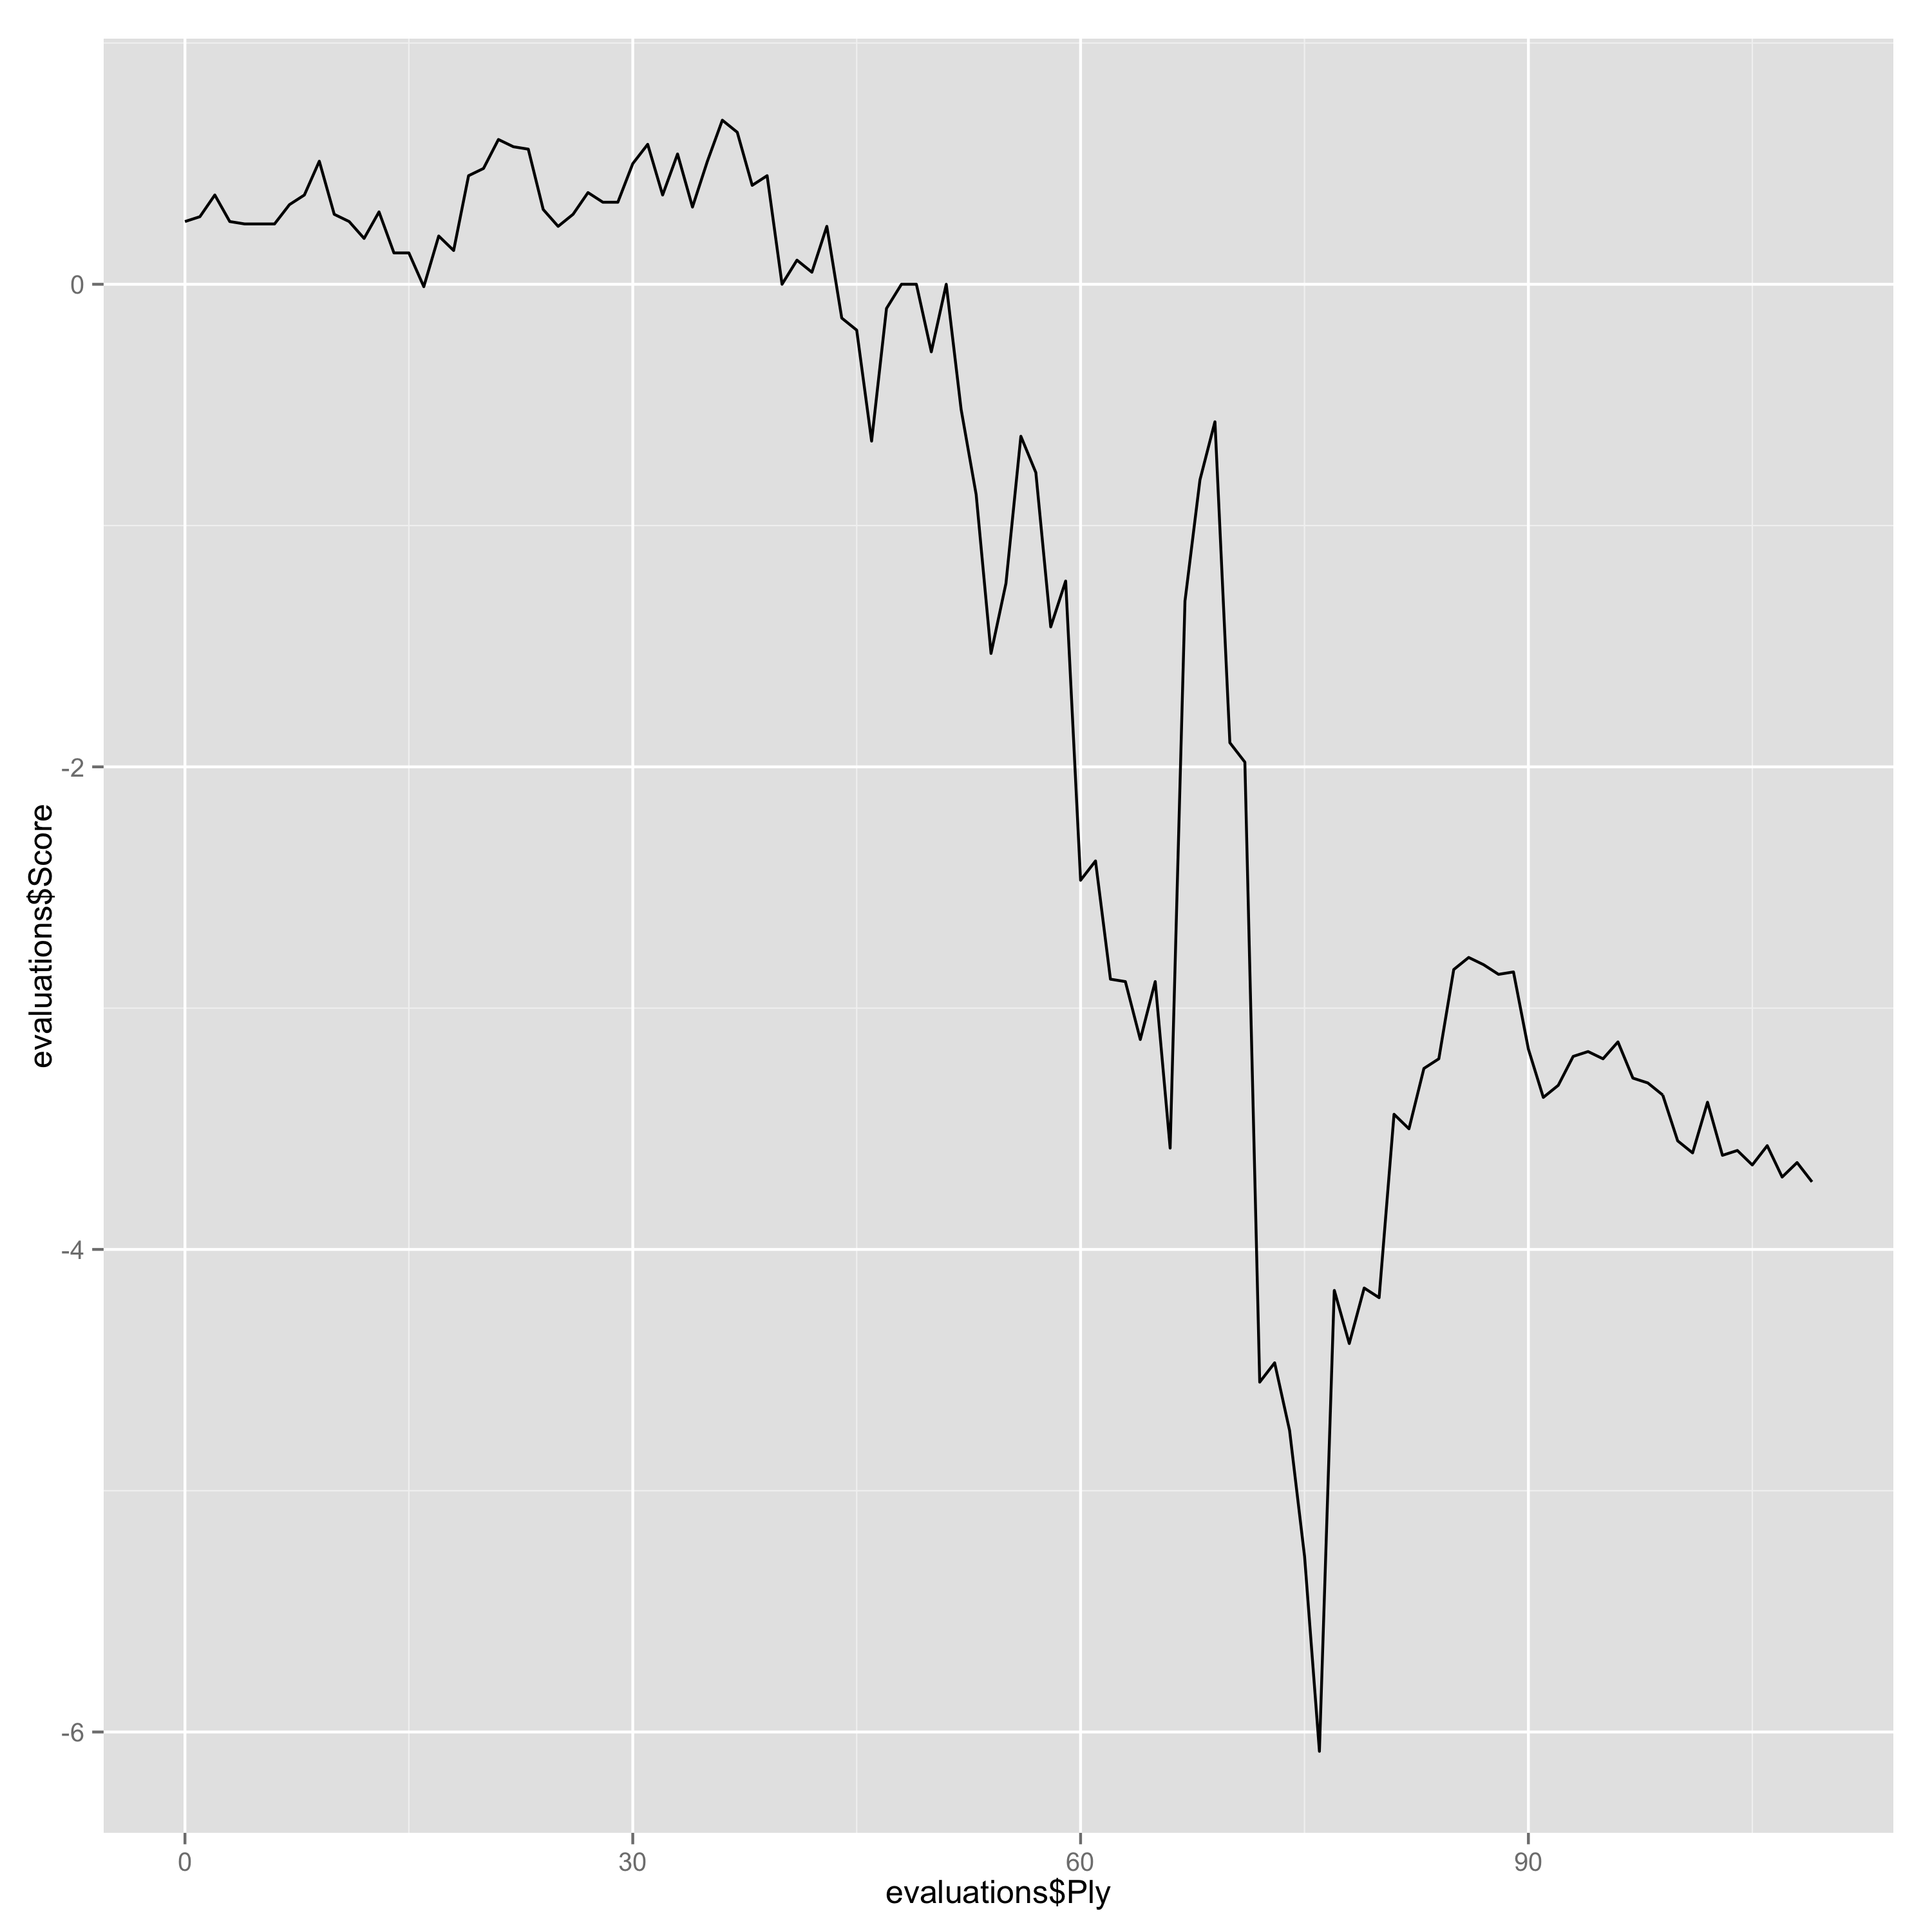

The table this chart was drawn from, first rows:
Ply, Move, White, Black, Score, Eval, Comment
0, [1], e4, , 0.26, 0.26, 
1, [1], , c5, 0.28, -0.02, 
2, [2], Nf3, , 0.37, 0.09, 
3, [2], , e6, 0.26, 0.11, 
4, [3], d4, , 0.25, -0.01, 
5, [3], , cxd4, 0.25, 0.0, 
6, [4], Nxd4, , 0.25, 0.0, 
7, [4], , a6, 0.33, -0.08, 
8, [5], Bd3, , 0.37, 0.04, 
9, [5], , g6, 0.51, -0.14, 
10, [6], Nd2, , 0.29, -0.22, 
11, [6], , Bg7, 0.26, 0.03, 
12, [7], N2f3, , 0.19, -0.07, 
13, [7], , Ne7, 0.3, -0.11, 
14, [8], h4, , 0.13, -0.17, 
15, [8], , h6, 0.13, 0.0, 
16, [9], Qe2, , -0.01, -0.14, 
17, [9], , Nbc6, 0.2, -0.21, 
18, [10], c3, , 0.14, -0.06, 
19, [10], , b5, 0.45, -0.31, 
20, [11], Bf4, , 0.48, 0.03, 
21, [11], , e5, 0.6, -0.12, 
22, [12], Nxc6, , 0.57, -0.03, 
23, [12], , Nxc6, 0.56, 0.01, 
24, [13], Bg3, , 0.31, -0.25, 
25, [13], , d6, 0.24, 0.07, 
26, [14], b4, , 0.29, 0.05, 
27, [14], , O-O, 0.38, -0.09, 
28, [15], a4, , 0.34, -0.04, 
29, [15], , bxa4, 0.34, 0.0, 
30, [16], Rxa4, , 0.5, 0.16, 
31, [16], , Bb7, 0.58, -0.08, 
32, [17], h5, , 0.37, -0.21, 
33, [17], , g5, 0.54, -0.17, 
34, [18], O-O, , 0.32, -0.22, 
35, [18], , a5, 0.51, -0.19, 
36, [19], b5, , 0.68, 0.17, 
37, [19], , Nb8, 0.63, 0.05, 
38, [20], Rd1, , 0.41, -0.22, 
39, [20], , Nd7, 0.45, -0.04, 
40, [21], Bb1, , 0.0, -0.45, 
41, [21], , Nc5, 0.1, -0.1, 
42, [22], Ra2, , 0.05, -0.05, 
43, [22], , Qc7, 0.24, -0.19, 
44, [23], Rad2, , -0.14, -0.38, 
45, [23], , Rfd8, -0.19, 0.05, 
46, [24], Qe3, , -0.65, -0.46, 
47, [24], , Rac8, -0.1, -0.55, 
48, [25], Nxg5, , 0.0, 0.1, 
49, [25], , hxg5, 0.0, 0.0, 
50, [26], Qxg5, , -0.28, -0.28, 
51, [26], , Bxe4, 0.0, -0.28, 
52, [27], h6, , -0.52, -0.52, 
53, [27], , Ne6, -0.87, 0.35, 
54, [28], Qg4, , -1.53, -0.66, 
55, [28], , Bxb1, -1.24, -0.29, 
56, [29], Rxb1, , -0.63, 0.61, 
57, [29], , Qxc3, -0.78, 0.15, 
58, [30], Rbd1, , -1.42, -0.64, 
59, [30], , Qb4, -1.23, -0.19, 
... 50 more rows
